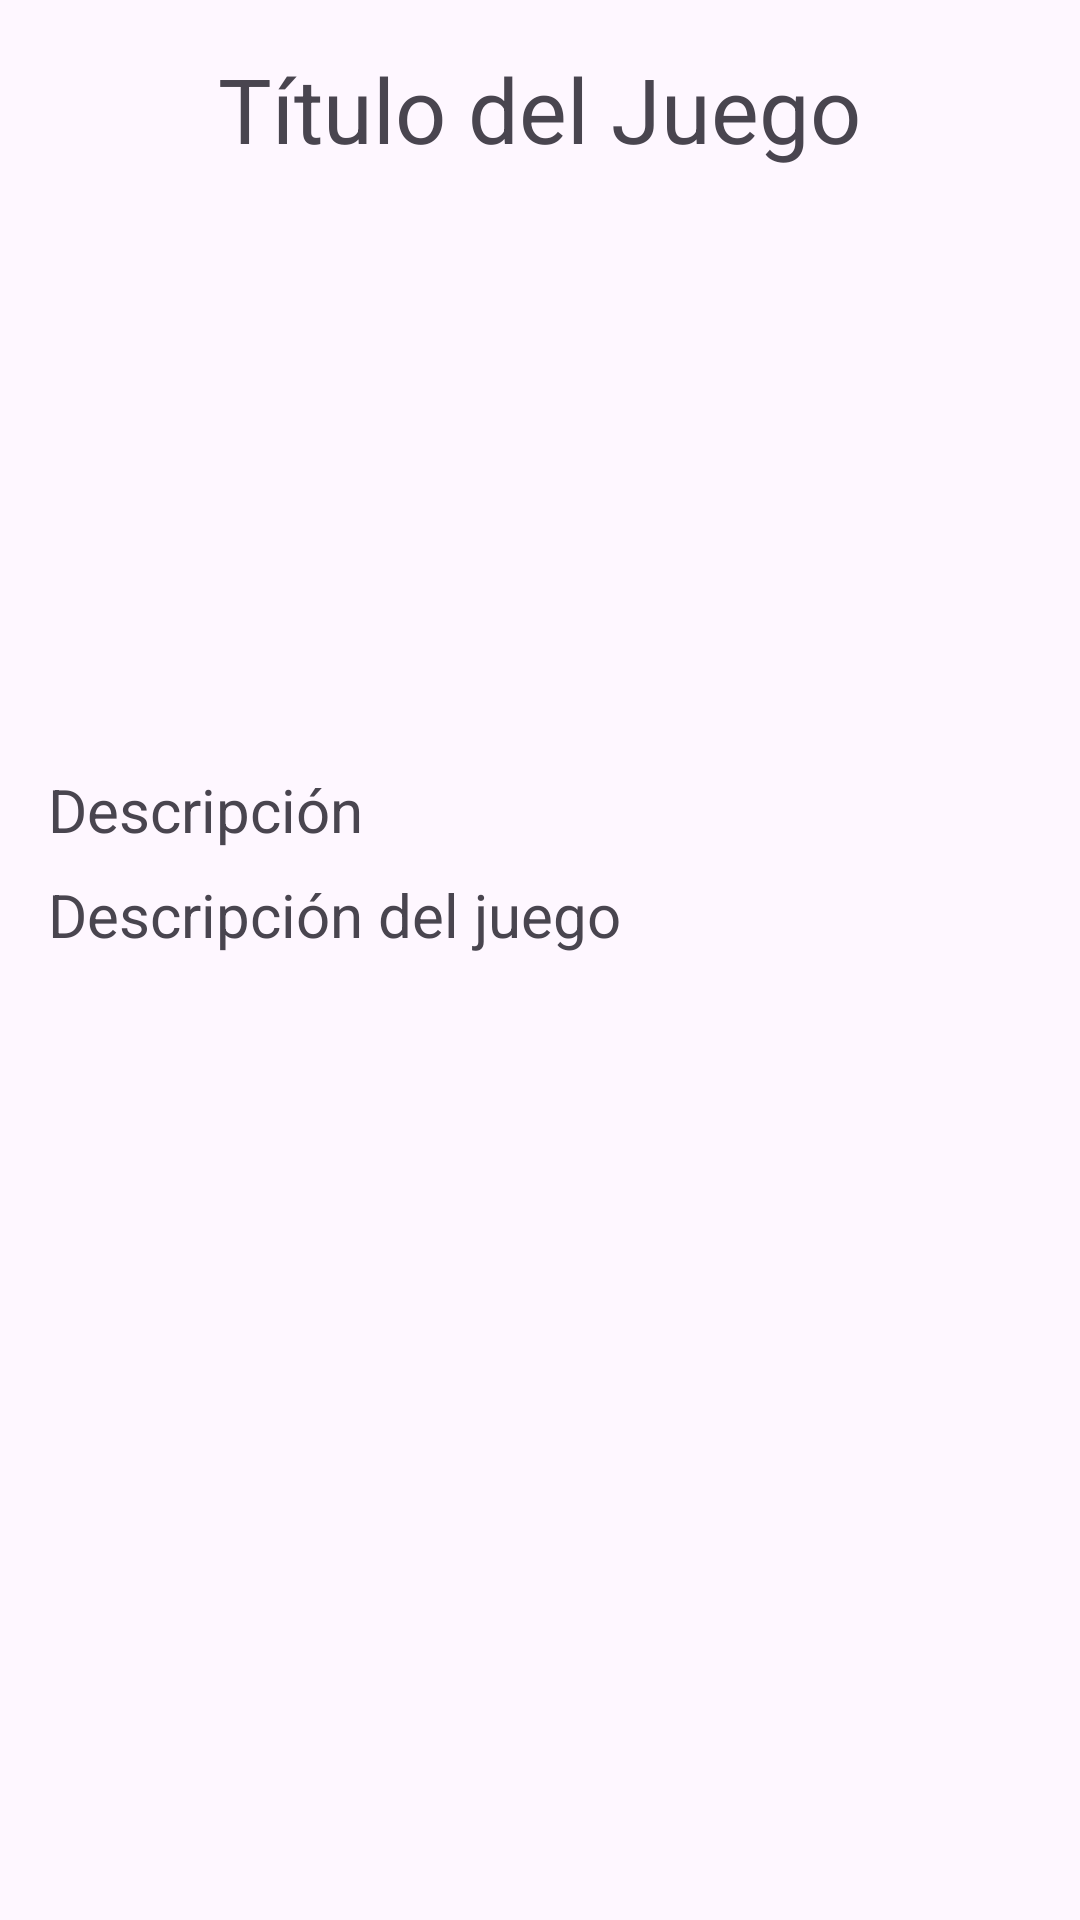

Write the Android layout XML for this screen, with the resource values it uses.
<!-- AndroidManifest.xml: application theme Theme.GameKeeper -->
<!-- res/layout/activity_detail.xml -->
<?xml version="1.0" encoding="utf-8"?>
<androidx.constraintlayout.widget.ConstraintLayout xmlns:android="http://schemas.android.com/apk/res/android"
    xmlns:app="http://schemas.android.com/apk/res-auto"
    xmlns:tools="http://schemas.android.com/tools"
    android:id="@+id/main"
    android:layout_width="match_parent"
    android:layout_height="match_parent"
    tools:context=".activities.DetailActivity">

    <LinearLayout
        android:layout_width="match_parent"
        android:layout_height="match_parent"
        android:orientation="vertical"
        android:padding="16dp"
        app:layout_constraintBottom_toBottomOf="parent"
        app:layout_constraintEnd_toEndOf="parent"
        app:layout_constraintStart_toStartOf="parent"
        app:layout_constraintTop_toTopOf="parent">

        <TextView
            android:id="@+id/tv_TittleDetail"
            android:layout_width="wrap_content"
            android:layout_height="wrap_content"
            android:layout_gravity="center"
            android:text="Título del Juego"
            android:textSize="30dp" />

        <ImageView
            android:id="@+id/iv_Game"
            android:layout_width="200dp"
            android:layout_height="200dp"
            android:layout_gravity="center" />

        <TextView
            android:id="@+id/tv_TittleDescription"
            android:layout_width="match_parent"
            android:layout_height="wrap_content"
            android:text="Descripción"
            android:textSize="20dp" />

        <TextView
            android:id="@+id/tv_Description"
            android:layout_width="match_parent"
            android:layout_height="wrap_content"
            android:paddingTop="8dp"
            android:text="Descripción del juego"
            android:textSize="20dp" />

        <TextView
            android:id="@+id/tv_Year"
            android:layout_width="wrap_content"
            android:layout_height="wrap_content"
            android:textSize="20dp" />

        <TextView
            android:id="@+id/tv_Players"
            android:layout_width="wrap_content"
            android:layout_height="wrap_content"
            android:textSize="20dp" />

        <TextView
            android:id="@+id/tv_time"
            android:layout_width="wrap_content"
            android:layout_height="wrap_content"
            android:textSize="20dp" />

        <TextView
            android:id="@+id/tv_genre"
            android:layout_width="wrap_content"
            android:layout_height="wrap_content"
            android:textSize="20dp" />
    </LinearLayout>

</androidx.constraintlayout.widget.ConstraintLayout>
<!-- resources referenced by this layout -->
<resources>
  <style name="Theme.GameKeeper" parent="Base.Theme.GameKeeper" />
  <style name="Base.Theme.GameKeeper" parent="Theme.Material3.DayNight.NoActionBar">
          
          
      </style>
</resources>
